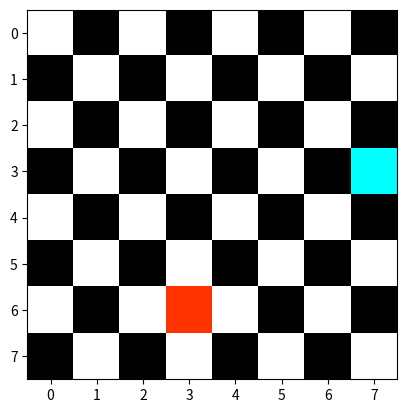

Source code (Python):
import numpy as np
import matplotlib.pyplot as plt


class ChessBoard():
    def __init__(self):
        self.board = np.ones((8,8,3))
        self.create_board()
        self.red_position = None
        self.blue_position = None
     
    def create_board(self):
        for i in np.ndindex(8,8,3):
            row = i[0]
            col = i[1]
            if row%2 != col%2:
                self.board[row, col] = (0,0,0)
    def add_red(self,row, col):
        self.board[row,col] = [1,.2,0]
        self.red_position = [row,col]
        
    def add_blue(self,row,col):
        self.board[row,col] = [0,1,1]
        self.blue_position = [row,col]
        
    def render(self):
        plt.imshow(self.board)
        
    def is_under_attack(self):
        r_row = self.red_position[0] 
        b_row = self.blue_position[0]
        r_col = self.red_position[1]
        b_col = self.blue_position[1]
        if r_row == b_row or r_col == b_col or b_col-b_row == r_col - r_row or b_col+b_row == r_col + r_row:
            return True
        else: 
            return False
        

chess_time = ChessBoard()
chess_time.add_red(6,3)
chess_time.add_blue(3,7)
chess_time.is_under_attack()

chess_time.render()

# queens on same row should be “under attack”

red_pos = chess_time.add_red(4,2)
blue_pos = chess_time.add_blue(4,7)

assert chess_time.is_under_attack() == True

# queens on same column should be “under attack”

red_pos = chess_time.add_red(1,7)
blue_pos = chess_time.add_blue(4,7)

assert chess_time.is_under_attack() == True

# queens on same diagonal should be “under attack”

red_pos = chess_time.add_red(4,3)
blue_pos = chess_time.add_blue(3,2)

assert chess_time.is_under_attack() == True

# queens with any other coordinates should NOT be “under attack”

red_pos = chess_time.add_red(7,3)
blue_pos = chess_time.add_blue(3,7)

assert chess_time.is_under_attack() == True

